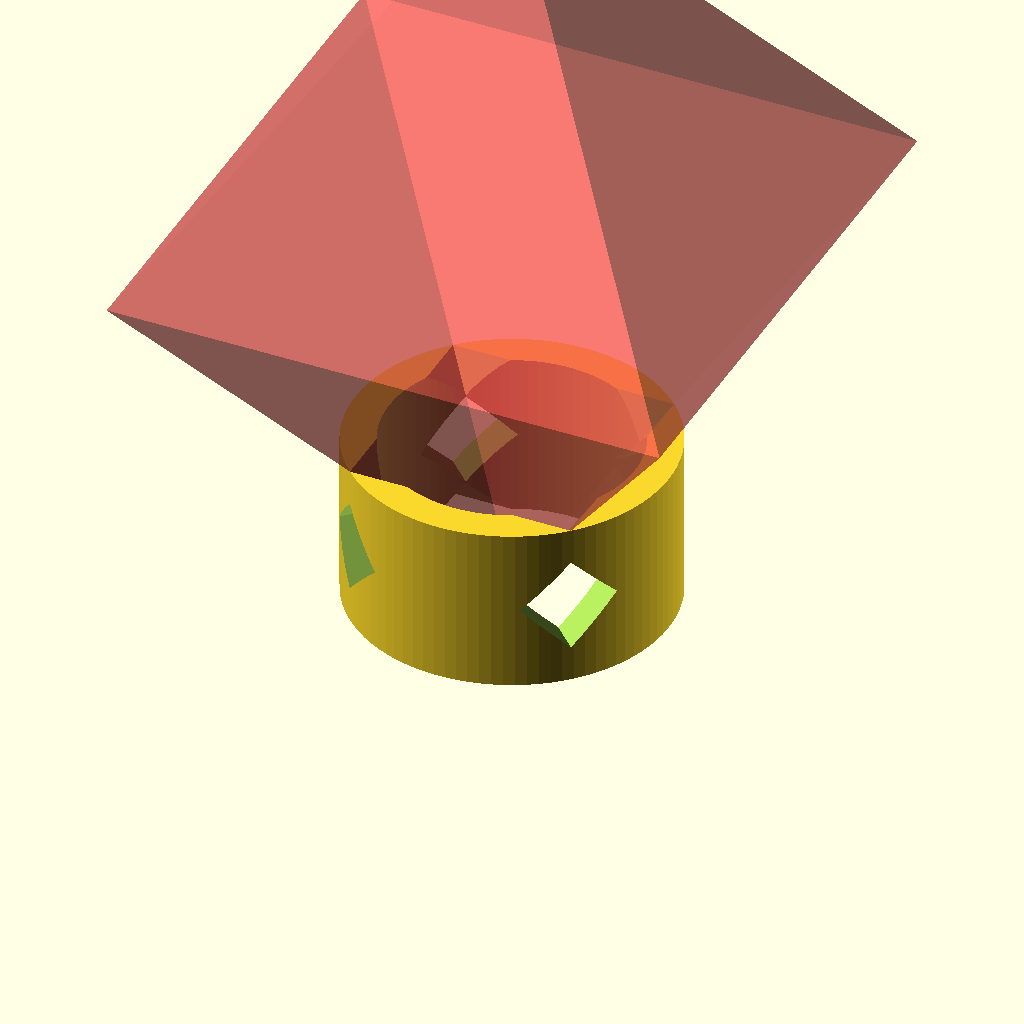
Cell 1: the model at its default parameters.
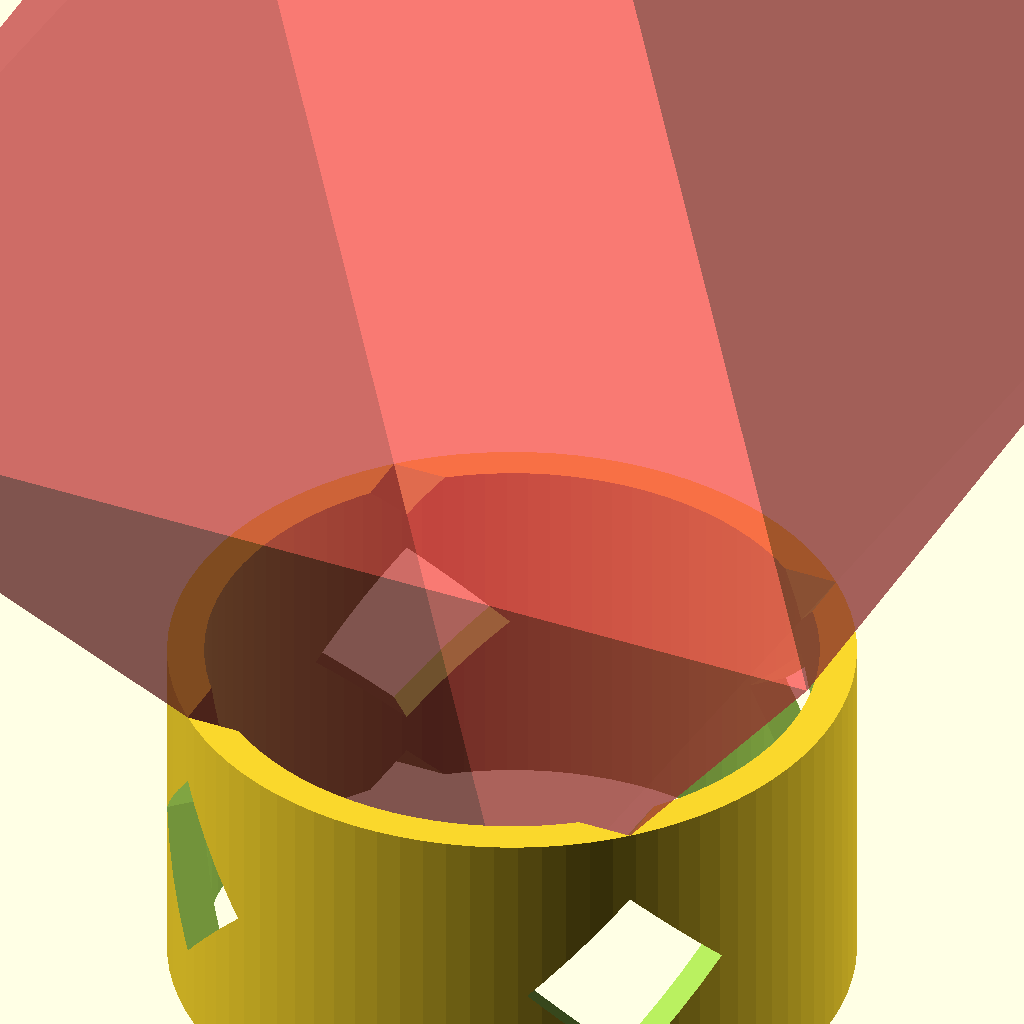
Cell 2: arete = 52.514 (everything else at default).
One fixed orthographic camera (rotation 55°, 0°, 25°; colour scheme Cornfield) for every cell.
OpenSCAD source file models/Isoris/Octaèdre Jeu Sphère 33mm.scad:
// Octaèdre Jeu sphère 33mm

// changelog
// v5
// - Bouchon droit
version = 5;

arete = 26.257;
epaisseurParoi = 1.35;
r = 0.19; // résolution d'impression sur l'axe Z

// distance entre la paroi extérieure et la découpe
// minimum semble etre >nozzle_diameter pour Zortrax M200
offset_decoupe_bouchon = 0.42;
bouchonOffset = 0.4;

// Permet meilleur encastrement du bouchon pour ne pas qu'il
// dépasse après collage
decoupeZOffset = -r;

include <Octahedron_base.scad>;

// octahedron(arete);
// octa_creux();
// decoupe_bouchon();
// corps_ouvert();
// bouchon();
// trou();
support();

module support() {
    $fn=90;
    difference() {
        translate([0,0,-circumRadius*0.81])
            cylinder(circumRadius*0.42, r=circumRadius*0.4, center=true);
        translate([0,0,-circumRadius*0.9])
            cylinder(circumRadius, r=circumRadius*0.4-1.6, center=true);

        rotate_on_vertex() #octahedron(circumRadius);
        translate([0,0,-2*circumRadius*0.81])
            rotate_on_vertex() octahedron(circumRadius);

        // holes
        for (i=[1:4]) {
            rotate([0, 270, i*360/4+45]) translate([-circumRadius*0.81,0,-10])
                cylinder(h=20, r=circumRadius*0.12, center=true, $fn=4);
        }

    }
}
Parameter table extracted from the source (name, type, default, range or options):
version: number, default 5
arete: number, default 26.257
epaisseurParoi: number, default 1.35
r: number, default 0.19
offset_decoupe_bouchon: number, default 0.42
bouchonOffset: number, default 0.4
